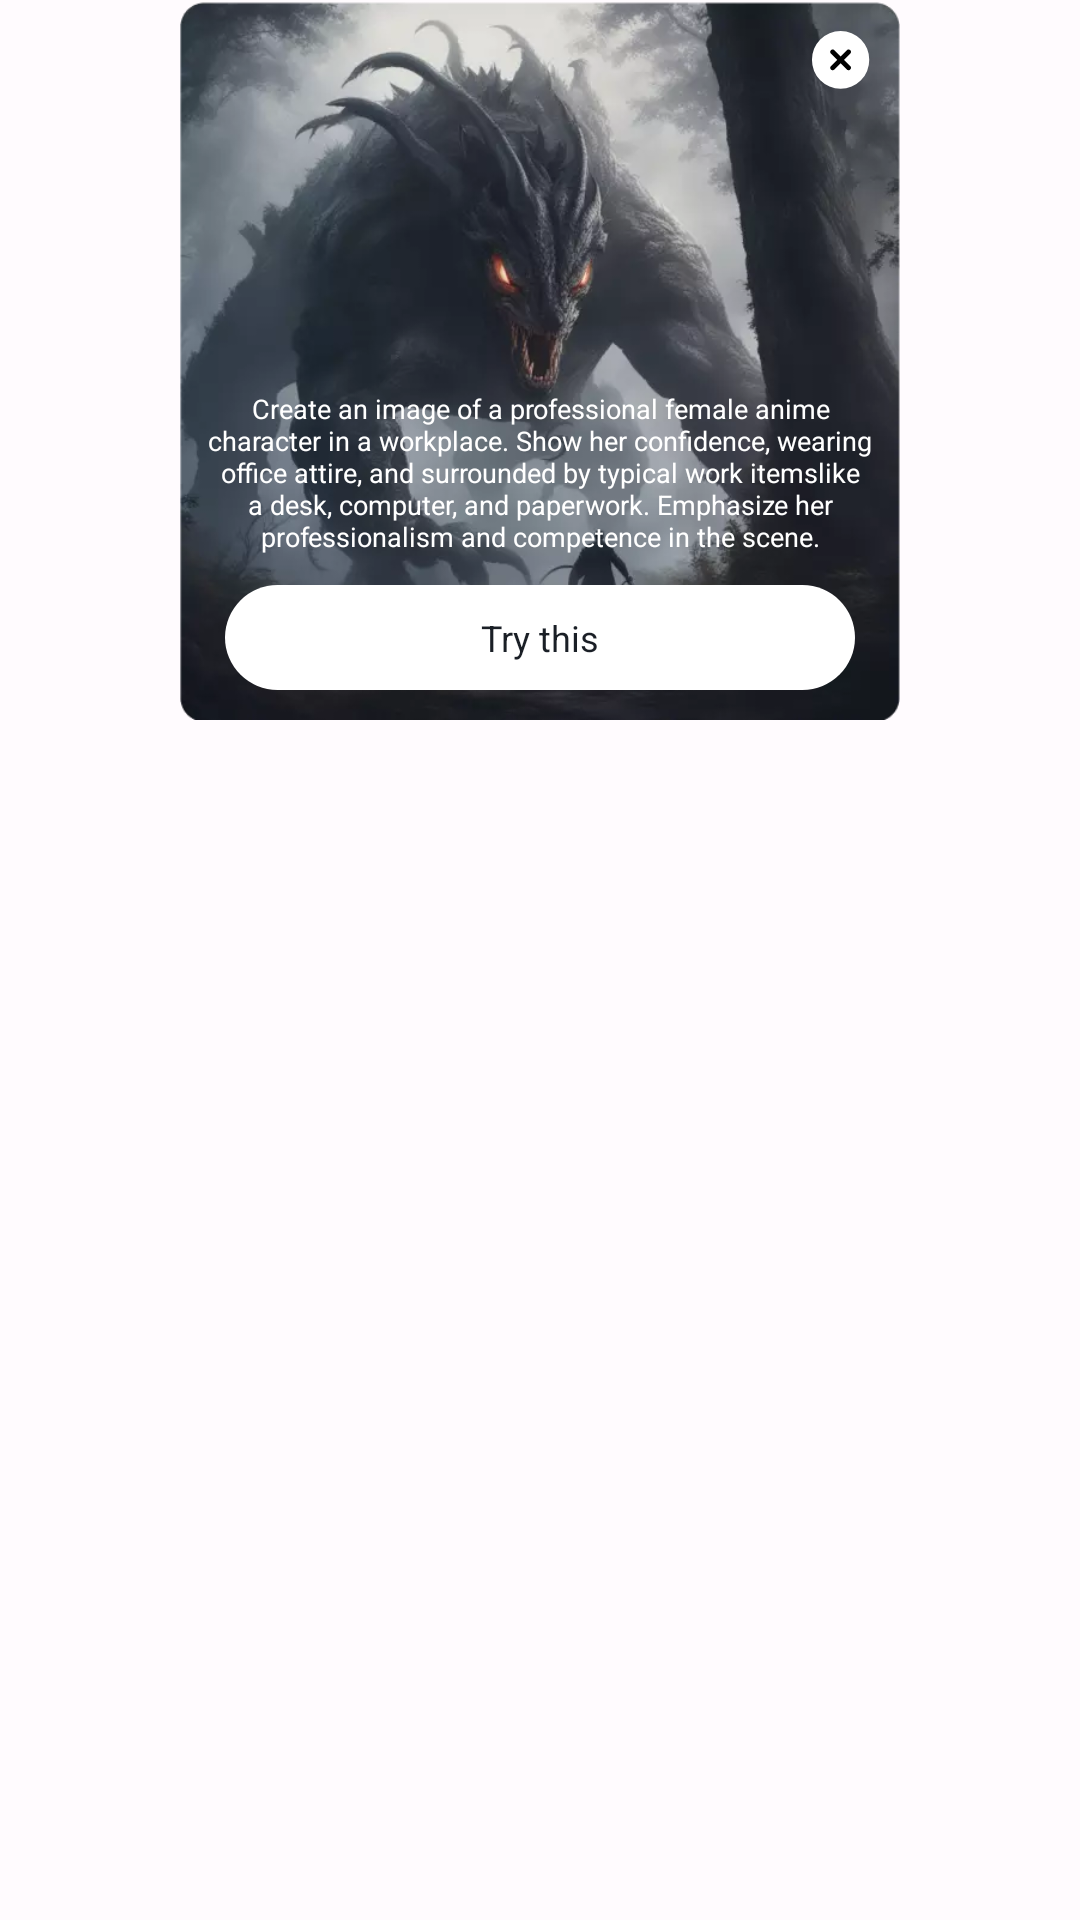

Produce the Android XML layout that renders to this screen, including the resource entries it uses.
<!-- AndroidManifest.xml: application theme Theme.SpeakAndDraw -->
<!-- res/layout/prompt_dialog.xml -->
<?xml version="1.0" encoding="utf-8"?>
<FrameLayout xmlns:android="http://schemas.android.com/apk/res/android"
    android:layout_width="wrap_content"
    android:layout_height="wrap_content"
    android:layout_gravity="center_horizontal"
    android:background="@android:color/transparent">

    <RelativeLayout
        android:layout_width="@dimen/_240sdp"
        android:layout_height="@dimen/_240sdp"
        android:layout_gravity="center_horizontal">

        <com.google.android.material.imageview.ShapeableImageView
            android:id="@+id/image"
            android:layout_width="match_parent"
            android:layout_height="match_parent"
            android:src="@drawable/i2" />

        <ImageView
            android:id="@+id/closeBtn"
            android:layout_width="@dimen/_20sdp"
            android:layout_height="wrap_content"
            android:layout_alignParentEnd="true"
            android:layout_marginTop="@dimen/_10sdp"
            android:layout_marginEnd="@dimen/_10sdp"
            android:layout_marginBottom="@dimen/_5sdp"
            android:adjustViewBounds="true"
            android:src="@drawable/close_btn" />

        <TextView
            android:id="@+id/currentTxt"
            android:layout_width="match_parent"
            android:layout_height="wrap_content"
            android:layout_above="@+id/Try"
            android:layout_marginStart="@dimen/_5sdp"
            android:layout_marginEnd="@dimen/_5sdp"
            android:gravity="center"
            android:text="@string/create_an_image"
            android:textAlignment="center"
            android:textColor="@color/white"
            android:textSize="@dimen/_9ssp" />

        <TextView
            android:id="@+id/Try"
            android:layout_width="match_parent"
            android:layout_height="@dimen/_35sdp"
            android:layout_alignParentBottom="true"
            android:layout_marginStart="@dimen/_15sdp"
            android:layout_marginTop="@dimen/_10sdp"
            android:layout_marginEnd="@dimen/_15sdp"
            android:layout_marginBottom="@dimen/_10sdp"
            android:background="@drawable/button_white_bg"
            android:gravity="center"
            android:text="@string/try_this"
            android:textColor="@color/light_black"
            android:textSize="@dimen/_12ssp" />
    </RelativeLayout>
</FrameLayout>
<!-- resources referenced by this layout -->
<resources>
  <color name="light_black">#1a1f26</color>
  <color name="white">#FFFFFFFF</color>
  <dimen name="_10sdp">10dp</dimen>
  <dimen name="_12ssp">12sp</dimen>
  <dimen name="_15sdp">15dp</dimen>
  <dimen name="_20sdp">20dp</dimen>
  <dimen name="_240sdp">240dp</dimen>
  <dimen name="_35sdp">35dp</dimen>
  <dimen name="_5sdp">5dp</dimen>
  <dimen name="_9ssp">9sp</dimen>
  <!-- drawable button_white_bg (drawable) -->
  <?xml version="1.0" encoding="utf-8"?>
  <ripple xmlns:android="http://schemas.android.com/apk/res/android"
      android:color="@color/whitegrey">
      <item>
          <shape android:shape="rectangle">
              <solid android:color="@color/white" />
              <corners android:radius="@dimen/_20sdp" />
          </shape>
      </item>
  </ripple>
  <!-- drawable close_btn (drawable) -->
  <?xml version="1.0" encoding="utf-8"?>
  <vector xmlns:android="http://schemas.android.com/apk/res/android"
      android:width="24dp"
      android:height="24dp"
      android:viewportWidth="24"
      android:viewportHeight="24">
      <path
          android:fillColor="#ffffff"
          android:pathData="M12.242,11.942m-11.457,0a11.457,11.457 0,1 1,22.913 0a11.457,11.457 0,1 1,-22.913 0" />
      <path
          android:fillColor="#000000"
          android:pathData="M8.375,8.075C8.756,7.693 9.375,7.693 9.756,8.075L12.242,10.561L14.728,8.075C15.11,7.693 15.728,7.693 16.11,8.075C16.491,8.456 16.491,9.075 16.11,9.456L13.623,11.942L16.11,14.428C16.491,14.81 16.491,15.428 16.11,15.809C15.728,16.191 15.11,16.191 14.728,15.809L12.242,13.323L9.756,15.809C9.375,16.191 8.756,16.191 8.375,15.809C7.994,15.428 7.994,14.809 8.375,14.428L10.861,11.942L8.375,9.456C7.994,9.075 7.994,8.456 8.375,8.075V8.075Z" />
  </vector>
  <!-- drawable i2: webp bitmap (drawable, 15762 bytes) -->
  <string name="create_an_image">Create an image of a professional female anime character in a workplace. Show her confidence, wearing office attire, and surrounded by typical work itemslike a desk, computer, and paperwork. Emphasize her professionalism and competence in the scene.</string>
  <string name="try_this">Try this</string>
  <style name="Theme.SpeakAndDraw" parent="@style/Base.Theme.SpeakAndDraw">
          <item name="android:statusBarColor">@color/white</item>
      </style>
  <color name="whitegrey">#8b8b8b</color>
  <style name="Base.Theme.SpeakAndDraw" parent="@style/Theme.Material3.DayNight.NoActionBar">
          <item name="bottomSheetDialogTheme">@style/AppBottomSheetDialogTheme</item>
      </style>
  <style name="AppBottomSheetDialogTheme" parent="@style/Theme.Design.Light.BottomSheetDialog">
          <item name="bottomSheetStyle">@style/AppModalStyle</item>
      </style>
  <style name="AppModalStyle" parent="@style/Widget.Design.BottomSheet.Modal">
          <item name="android:background">@drawable/bg_advanved_bottom_sheet</item>
      </style>
  <!-- drawable bg_advanved_bottom_sheet (drawable) -->
  <?xml version="1.0" encoding="utf-8"?>
  <shape xmlns:android="http://schemas.android.com/apk/res/android"
      android:shape="rectangle">
      <corners
          android:topLeftRadius="@dimen/_15sdp"
          android:topRightRadius="@dimen/_15sdp" />
  </shape>
</resources>
